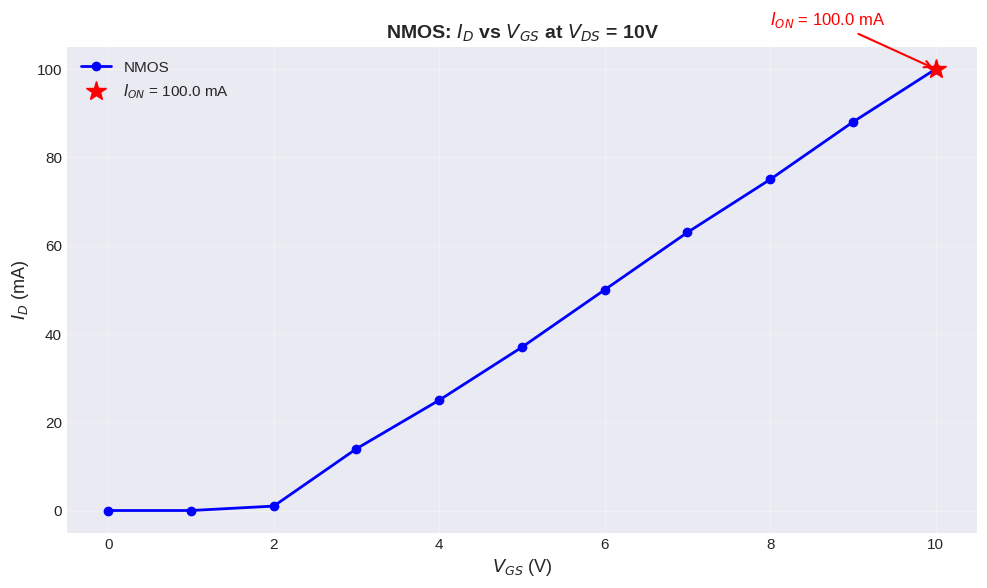
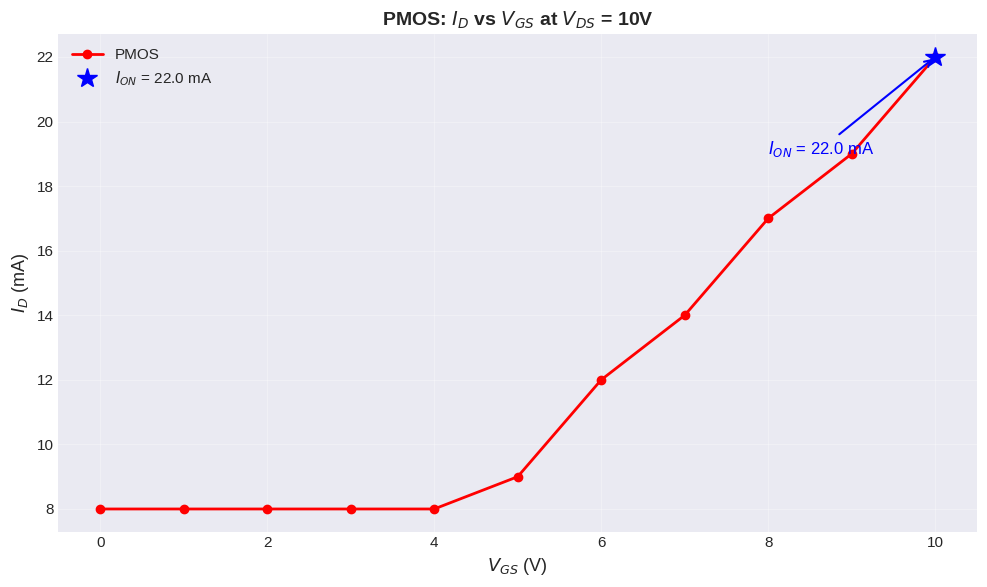
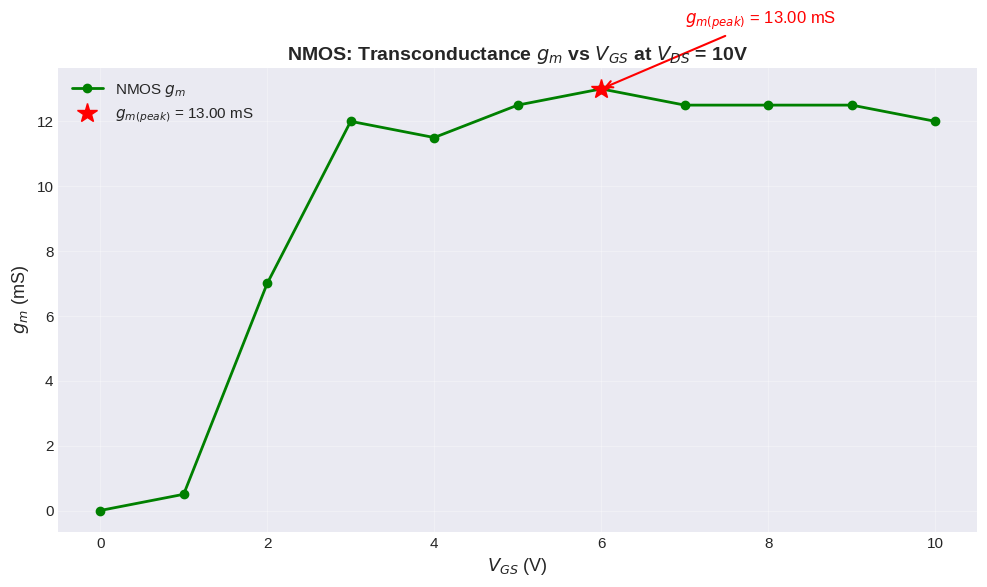
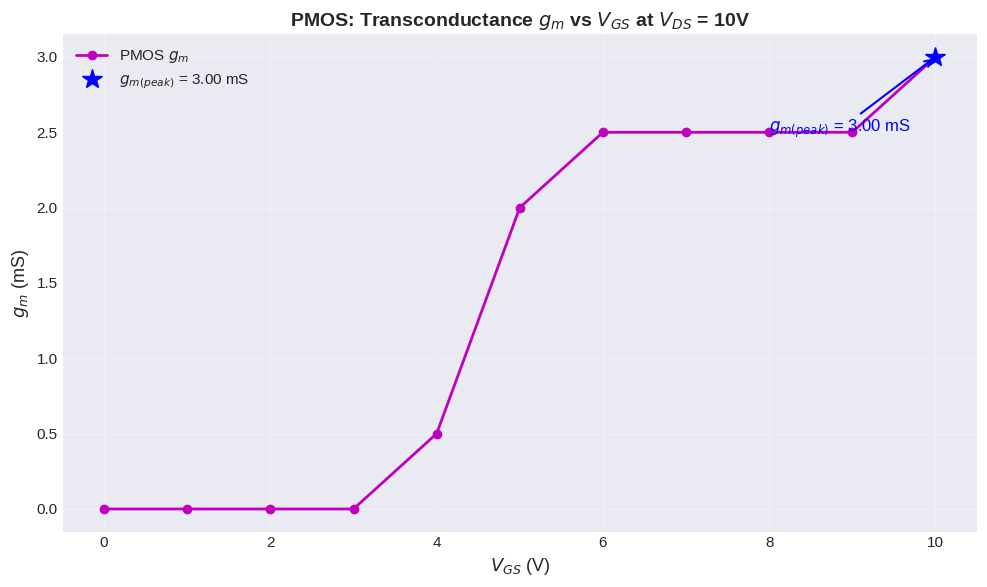
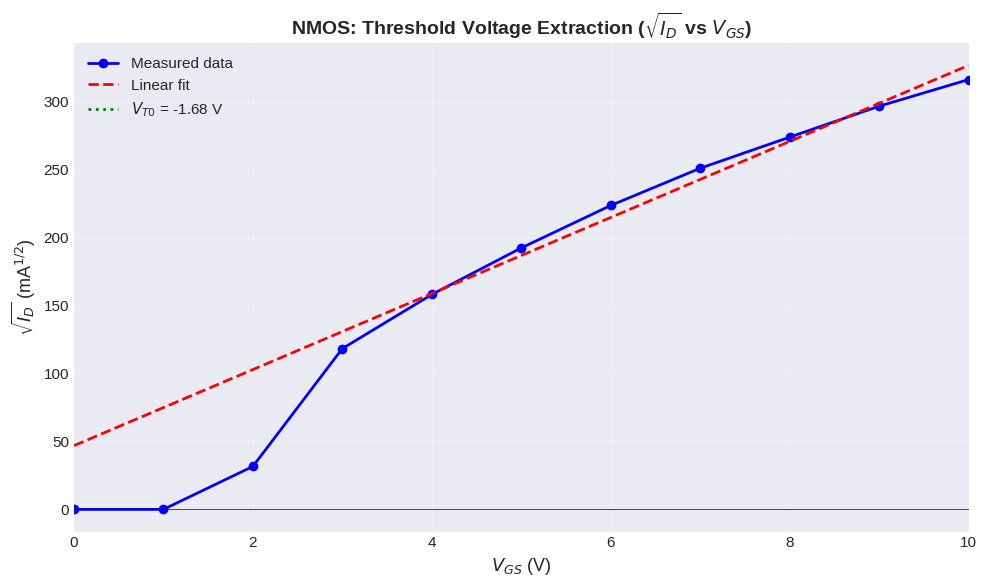
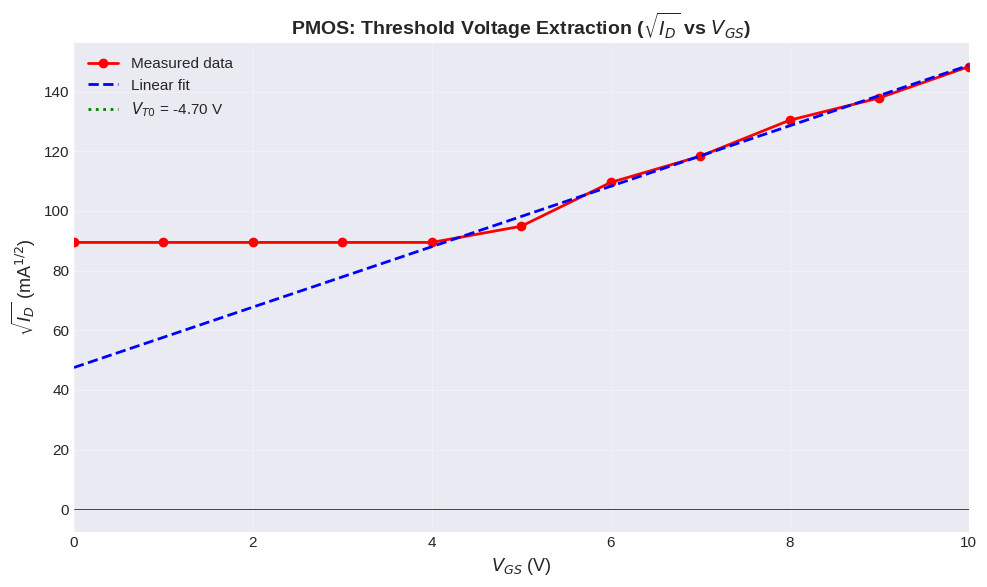
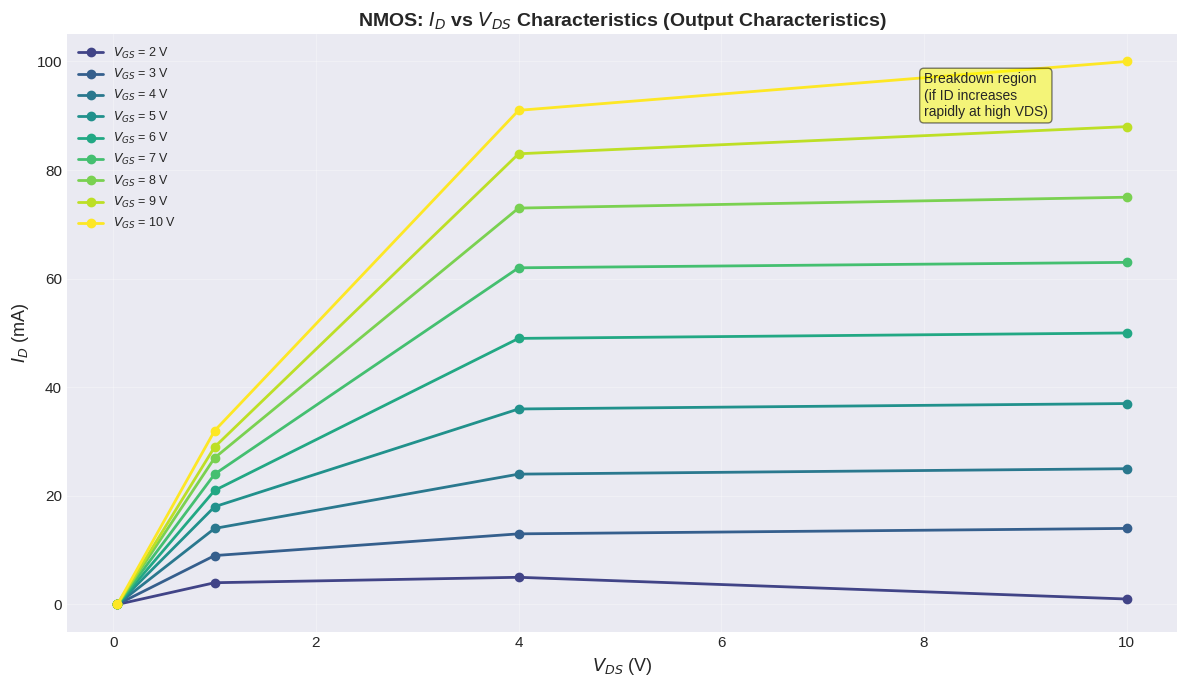
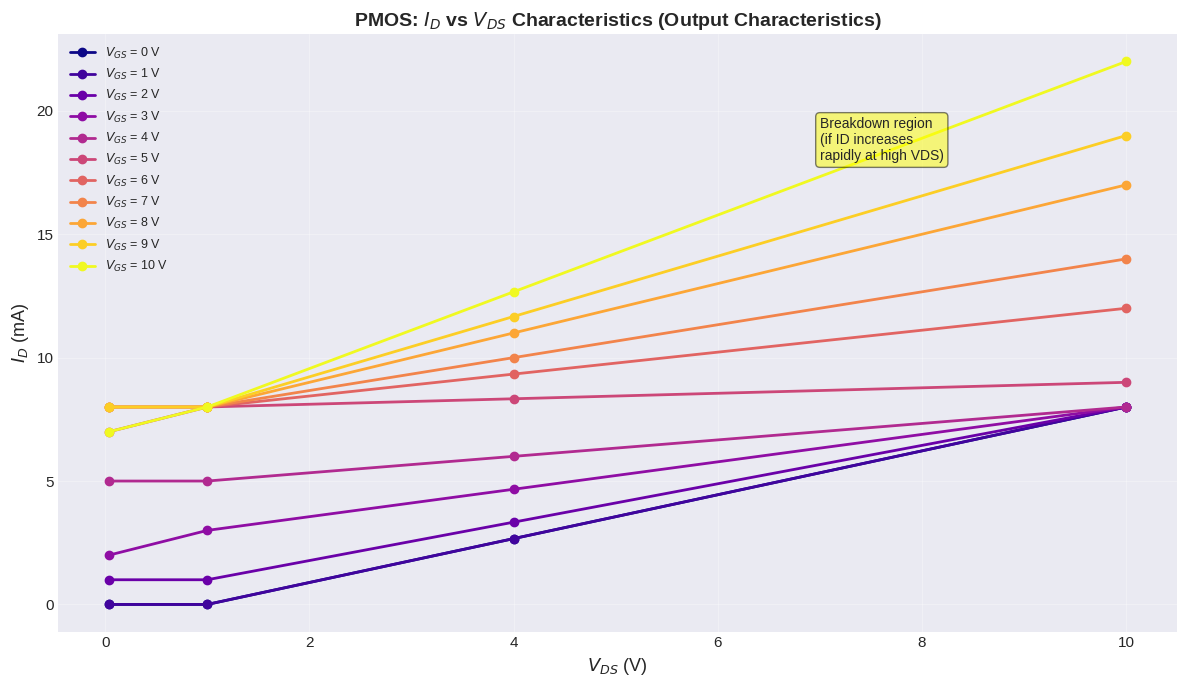
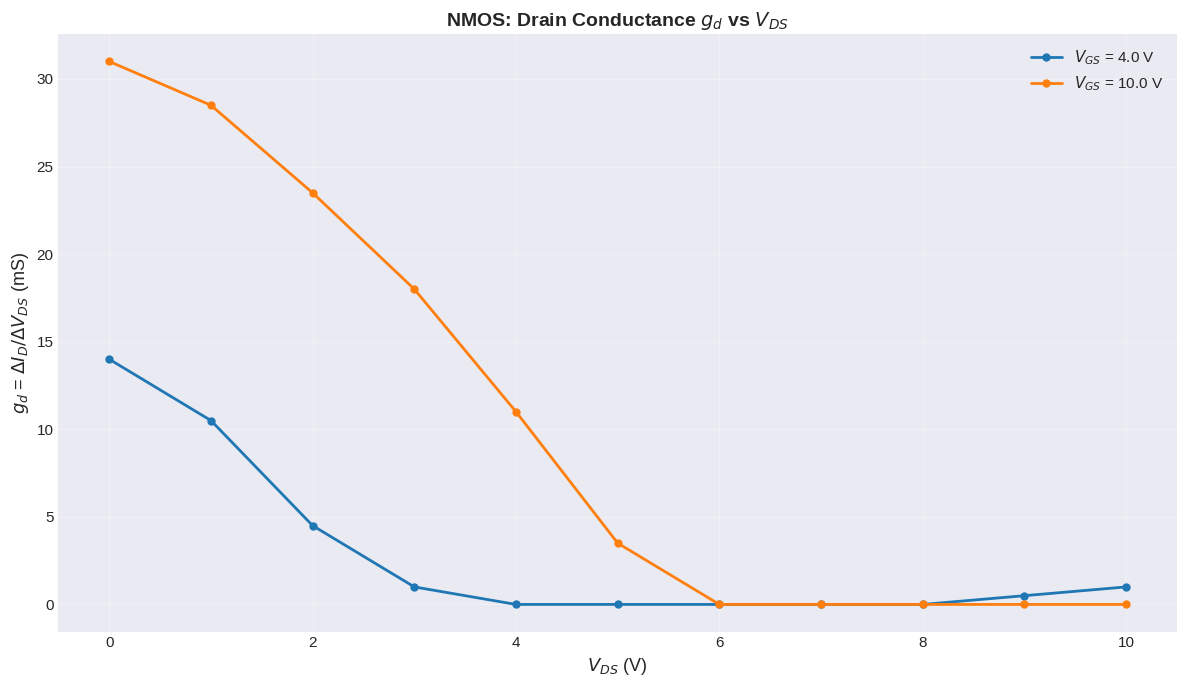
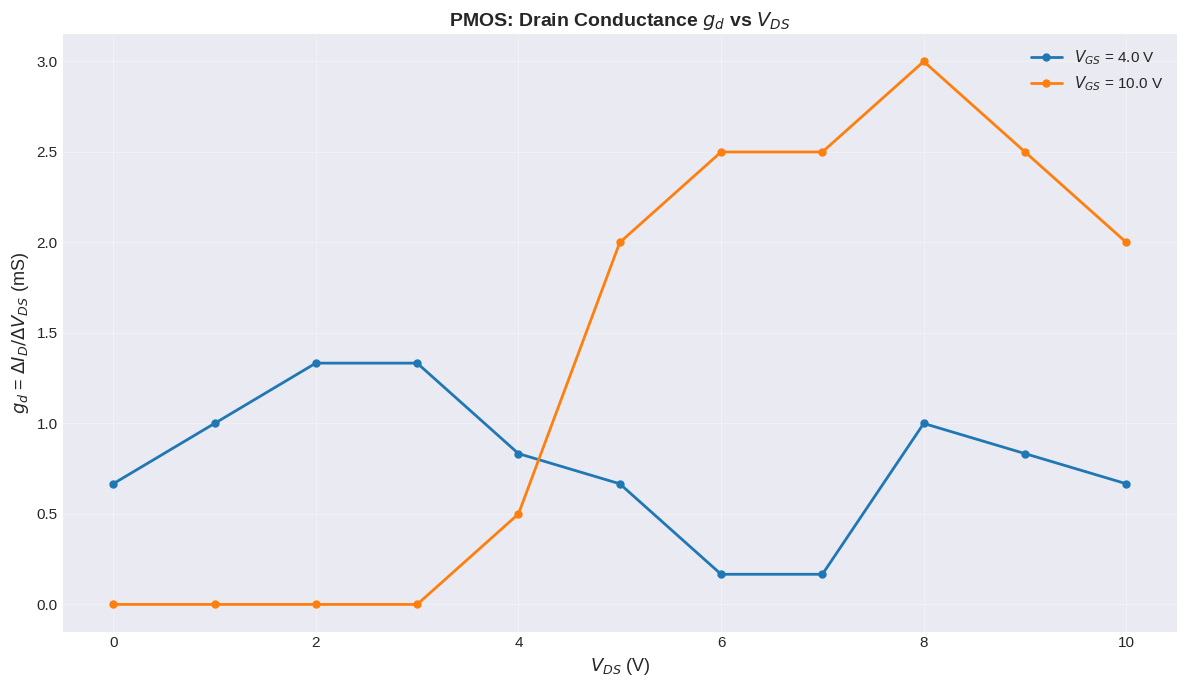

Here is the Python script that generated these plots, in order:
import numpy as np
import matplotlib.pyplot as plt
from scipy.interpolate import interp1d

# Set plot style
plt.style.use('seaborn-v0_8-darkgrid')
plt.rcParams['figure.figsize'] = (10, 6)
plt.rcParams['font.size'] = 11

# NMOS Part 2: ID vs VDS for different VGS values (in Amperes)
VGS_values_nmos = np.array([0, 1, 2, 3, 4, 5, 6, 7, 8, 9, 10])
VDS_values_nmos = np.array([0.04, 1, 4, 10])

# ID values in Amperes (columns: Vds=0.04, 1, 4, 10)
ID_nmos_part2 = np.array([
    [0, 0, 0, 0],      # VGS=0
    [0, 0, 0, 0],      # VGS=1
    [0, 0.004, 0.005, 0.001],  # VGS=2
    [0, 0.009, 0.013, 0.014],  # VGS=3
    [0, 0.014, 0.024, 0.025],  # VGS=4
    [0, 0.018, 0.036, 0.037],  # VGS=5
    [0, 0.021, 0.049, 0.050],  # VGS=6
    [0, 0.024, 0.062, 0.063],  # VGS=7
    [0, 0.027, 0.073, 0.075],  # VGS=8
    [0, 0.029, 0.083, 0.088],  # VGS=9
    [0, 0.032, 0.091, 0.100],  # VGS=10
])

# NMOS Part 3: ID vs VGS for different VDS values
VDS_values_nmos_part3 = np.array([0, 1, 2, 3, 4, 5, 6, 7, 8, 9, 10])
VGS_values_nmos_part3 = np.array([0.4, 1, 4, 10])

ID_nmos_part3 = np.array([
    [0, 0, 0, 0],          # Vds=0
    [0, 0, 0.014, 0.031],  # Vds=1
    [0, 0, 0.021, 0.057],  # Vds=2
    [0, 0, 0.023, 0.078],  # Vds=3
    [0, 0, 0.023, 0.093],  # Vds=4
    [0, 0, 0.023, 0.100],  # Vds=5
    [0, 0, 0.023, 0.100],  # Vds=6
    [0, 0, 0.023, 0.100],  # Vds=7
    [0, 0, 0.023, 0.100],  # Vds=8
    [0, 0, 0.023, 0.100],  # Vds=9
    [0, 0, 0.024, 0.100],  # Vds=10
])

print("NMOS data loaded successfully")
print(f"ID at VDS=10V: {ID_nmos_part2[:, 3]}")

# PMOS Part 2: ID vs VDS for different VGS values
VGS_values_pmos = np.array([0, 1, 2, 3, 4, 5, 6, 7, 8, 9, 10])
VDS_values_pmos = np.array([0.04, 1, 4, 10])

# PMOS data with interpolated VDS=4V column
# Interpolating between VDS=1V and VDS=10V for missing VDS=4V data
ID_pmos_vds_004 = np.array([0, 0, 0.001, 0.002, 0.005, 0.007, 0.008, 0.008, 0.008, 0.008, 0.007])
ID_pmos_vds_1 = np.array([0, 0, 0.001, 0.003, 0.005, 0.008, 0.008, 0.008, 0.008, 0.008, 0.008])
ID_pmos_vds_10 = np.array([0.008, 0.008, 0.008, 0.008, 0.008, 0.009, 0.012, 0.014, 0.017, 0.019, 0.022])

# Linear interpolation for VDS=4V (weighted average)
# VDS=4 is between 1 and 10, so weight: (4-1)/(10-1) = 3/9 = 1/3
ID_pmos_vds_4 = ID_pmos_vds_1 * (2/3) + ID_pmos_vds_10 * (1/3)

ID_pmos_part2 = np.column_stack([ID_pmos_vds_004, ID_pmos_vds_1, ID_pmos_vds_4, ID_pmos_vds_10])

print("PMOS Part 2 data with interpolated VDS=4V:")
print(f"VDS=4V values: {ID_pmos_vds_4}")

# PMOS Part 3: ID vs VGS for different VDS values
VDS_values_pmos_part3 = np.array([0, 1, 2, 3, 4, 5, 6, 7, 8, 9, 10])
VGS_values_pmos_part3 = np.array([0.4, 1, 4, 10])

# Similarly interpolate VGS=4V column for Part 3
ID_pmos_part3_vgs04 = np.array([0, 0, 0.001, 0.003, 0.005, 0.006, 0.007, 0.007, 0.007, 0.007, 0.007])
ID_pmos_part3_vgs1 = np.array([0, 0.001, 0.003, 0.005, 0.007, 0.007, 0.007, 0.005, 0.005, 0.005, 0.005])
ID_pmos_part3_vgs10 = np.array([0.008, 0.008, 0.008, 0.008, 0.008, 0.009, 0.012, 0.014, 0.017, 0.020, 0.022])

# Interpolate VGS=4V
ID_pmos_part3_vgs4 = ID_pmos_part3_vgs1 * (2/3) + ID_pmos_part3_vgs10 * (1/3)

ID_pmos_part3 = np.column_stack([ID_pmos_part3_vgs04, ID_pmos_part3_vgs1, ID_pmos_part3_vgs4, ID_pmos_part3_vgs10])

print("\nPMOS data loaded successfully with interpolated values")

# Extract ID at VDS=10V for NMOS
ID_at_VDS10_nmos = ID_nmos_part2[:, 3]  # Last column (VDS=10V)
ION_nmos = np.max(ID_at_VDS10_nmos)  # Maximum current = ION
ION_VGS_nmos = VGS_values_nmos[np.argmax(ID_at_VDS10_nmos)]

plt.figure(figsize=(10, 6))
plt.plot(VGS_values_nmos, ID_at_VDS10_nmos * 1000, 'b-o', linewidth=2, markersize=6, label='NMOS')
plt.plot(ION_VGS_nmos, ION_nmos * 1000, 'r*', markersize=15, label=f'$I_{{ON}}$ = {ION_nmos*1000:.1f} mA')

# Add annotation
plt.annotate(f'$I_{{ON}}$ = {ION_nmos*1000:.1f} mA', 
             xy=(ION_VGS_nmos, ION_nmos*1000), 
             xytext=(ION_VGS_nmos-2, ION_nmos*1000+10),
             arrowprops=dict(arrowstyle='->', color='red', lw=1.5),
             fontsize=12, color='red')

plt.xlabel('$V_{GS}$ (V)', fontsize=13)
plt.ylabel('$I_D$ (mA)', fontsize=13)
plt.title('NMOS: $I_D$ vs $V_{GS}$ at $V_{DS}$ = 10V', fontsize=14, fontweight='bold')
plt.grid(True, alpha=0.3)
plt.legend(fontsize=11)
plt.tight_layout()
plt.show()

print(f"NMOS ION = {ION_nmos*1000:.3f} mA at VGS = {ION_VGS_nmos} V")

# Extract ID at VDS=10V for PMOS
ID_at_VDS10_pmos = ID_pmos_part2[:, 3]  # Last column (VDS=10V)
ION_pmos = np.max(ID_at_VDS10_pmos)  # Maximum current = ION
ION_VGS_pmos = VGS_values_pmos[np.argmax(ID_at_VDS10_pmos)]

plt.figure(figsize=(10, 6))
plt.plot(VGS_values_pmos, ID_at_VDS10_pmos * 1000, 'r-o', linewidth=2, markersize=6, label='PMOS')
plt.plot(ION_VGS_pmos, ION_pmos * 1000, 'b*', markersize=15, label=f'$I_{{ON}}$ = {ION_pmos*1000:.1f} mA')

# Add annotation
plt.annotate(f'$I_{{ON}}$ = {ION_pmos*1000:.1f} mA', 
             xy=(ION_VGS_pmos, ION_pmos*1000), 
             xytext=(ION_VGS_pmos-2, ION_pmos*1000-3),
             arrowprops=dict(arrowstyle='->', color='blue', lw=1.5),
             fontsize=12, color='blue')

plt.xlabel('$V_{GS}$ (V)', fontsize=13)
plt.ylabel('$I_D$ (mA)', fontsize=13)
plt.title('PMOS: $I_D$ vs $V_{GS}$ at $V_{DS}$ = 10V', fontsize=14, fontweight='bold')
plt.grid(True, alpha=0.3)
plt.legend(fontsize=11)
plt.tight_layout()
plt.show()

print(f"PMOS ION = {ION_pmos*1000:.3f} mA at VGS = {ION_VGS_pmos} V")

# Calculate transconductance gm = ΔID/ΔVGS for NMOS
gm_nmos = np.gradient(ID_at_VDS10_nmos, VGS_values_nmos)
gm_peak_nmos = np.max(gm_nmos)
gm_peak_VGS_nmos = VGS_values_nmos[np.argmax(gm_nmos)]

plt.figure(figsize=(10, 6))
plt.plot(VGS_values_nmos, gm_nmos * 1000, 'g-o', linewidth=2, markersize=6, label='NMOS $g_m$')
plt.plot(gm_peak_VGS_nmos, gm_peak_nmos * 1000, 'r*', markersize=15, 
         label=f'$g_{{m(peak)}}$ = {gm_peak_nmos*1000:.2f} mS')

# Add annotation
plt.annotate(f'$g_{{m(peak)}}$ = {gm_peak_nmos*1000:.2f} mS', 
             xy=(gm_peak_VGS_nmos, gm_peak_nmos*1000), 
             xytext=(gm_peak_VGS_nmos+1, gm_peak_nmos*1000+2),
             arrowprops=dict(arrowstyle='->', color='red', lw=1.5),
             fontsize=12, color='red')

plt.xlabel('$V_{GS}$ (V)', fontsize=13)
plt.ylabel('$g_m$ (mS)', fontsize=13)
plt.title('NMOS: Transconductance $g_m$ vs $V_{GS}$ at $V_{DS}$ = 10V', fontsize=14, fontweight='bold')
plt.grid(True, alpha=0.3)
plt.legend(fontsize=11)
plt.tight_layout()
plt.show()

print(f"NMOS gm(peak) = {gm_peak_nmos*1000:.3f} mS at VGS = {gm_peak_VGS_nmos} V")

# Calculate transconductance gm = ΔID/ΔVGS for PMOS
gm_pmos = np.gradient(ID_at_VDS10_pmos, VGS_values_pmos)
gm_peak_pmos = np.max(gm_pmos)
gm_peak_VGS_pmos = VGS_values_pmos[np.argmax(gm_pmos)]

plt.figure(figsize=(10, 6))
plt.plot(VGS_values_pmos, gm_pmos * 1000, 'm-o', linewidth=2, markersize=6, label='PMOS $g_m$')
plt.plot(gm_peak_VGS_pmos, gm_peak_pmos * 1000, 'b*', markersize=15, 
         label=f'$g_{{m(peak)}}$ = {gm_peak_pmos*1000:.2f} mS')

# Add annotation
plt.annotate(f'$g_{{m(peak)}}$ = {gm_peak_pmos*1000:.2f} mS', 
             xy=(gm_peak_VGS_pmos, gm_peak_pmos*1000), 
             xytext=(gm_peak_VGS_pmos-2, gm_peak_pmos*1000-0.5),
             arrowprops=dict(arrowstyle='->', color='blue', lw=1.5),
             fontsize=12, color='blue')

plt.xlabel('$V_{GS}$ (V)', fontsize=13)
plt.ylabel('$g_m$ (mS)', fontsize=13)
plt.title('PMOS: Transconductance $g_m$ vs $V_{GS}$ at $V_{DS}$ = 10V', fontsize=14, fontweight='bold')
plt.grid(True, alpha=0.3)
plt.legend(fontsize=11)
plt.tight_layout()
plt.show()

print(f"PMOS gm(peak) = {gm_peak_pmos*1000:.3f} mS at VGS = {gm_peak_VGS_pmos} V")

# Method 1: Linear extrapolation in saturation region
# Using sqrt(ID) vs VGS in saturation region (VDS=10V)

# Select points where device is in saturation (VGS > Vth, ID increasing)
# From data, current starts flowing around VGS=2-3V
sat_indices_nmos = (VGS_values_nmos >= 3) & (VGS_values_nmos <= 10)
VGS_sat_nmos = VGS_values_nmos[sat_indices_nmos]
ID_sat_nmos = ID_at_VDS10_nmos[sat_indices_nmos]

# Linear fit of sqrt(ID) vs VGS
sqrt_ID_sat_nmos = np.sqrt(ID_sat_nmos)
coeffs_nmos = np.polyfit(VGS_sat_nmos, sqrt_ID_sat_nmos, 1)
VT0_nmos = -coeffs_nmos[1] / coeffs_nmos[0]  # x-intercept

# Plot
plt.figure(figsize=(10, 6))
plt.plot(VGS_values_nmos, np.sqrt(ID_at_VDS10_nmos) * 1000, 'bo-', linewidth=2, markersize=6, label='Measured data')
VGS_fit = np.linspace(0, 10, 100)
sqrt_ID_fit = coeffs_nmos[0] * VGS_fit + coeffs_nmos[1]
plt.plot(VGS_fit, sqrt_ID_fit * 1000, 'r--', linewidth=2, label='Linear fit')
plt.axvline(VT0_nmos, color='g', linestyle=':', linewidth=2, label=f'$V_{{T0}}$ = {VT0_nmos:.2f} V')
plt.axhline(0, color='k', linestyle='-', linewidth=0.5)

plt.xlabel('$V_{GS}$ (V)', fontsize=13)
plt.ylabel('$\sqrt{I_D}$ (mA$^{1/2}$)', fontsize=13)
plt.title('NMOS: Threshold Voltage Extraction ($\sqrt{I_D}$ vs $V_{GS}$)', fontsize=14, fontweight='bold')
plt.grid(True, alpha=0.3)
plt.legend(fontsize=11)
plt.xlim(0, 10)
plt.tight_layout()
plt.show()

print(f"\nNMOS Threshold Voltage VT0 = {VT0_nmos:.3f} V")

# For PMOS, select saturation region
sat_indices_pmos = (VGS_values_pmos >= 4) & (VGS_values_pmos <= 10)
VGS_sat_pmos = VGS_values_pmos[sat_indices_pmos]
ID_sat_pmos = ID_at_VDS10_pmos[sat_indices_pmos]

# Linear fit of sqrt(ID) vs VGS
sqrt_ID_sat_pmos = np.sqrt(ID_sat_pmos)
coeffs_pmos = np.polyfit(VGS_sat_pmos, sqrt_ID_sat_pmos, 1)
VT0_pmos = -coeffs_pmos[1] / coeffs_pmos[0]  # x-intercept

# Plot
plt.figure(figsize=(10, 6))
plt.plot(VGS_values_pmos, np.sqrt(ID_at_VDS10_pmos) * 1000, 'ro-', linewidth=2, markersize=6, label='Measured data')
VGS_fit_pmos = np.linspace(0, 10, 100)
sqrt_ID_fit_pmos = coeffs_pmos[0] * VGS_fit_pmos + coeffs_pmos[1]
plt.plot(VGS_fit_pmos, sqrt_ID_fit_pmos * 1000, 'b--', linewidth=2, label='Linear fit')
plt.axvline(VT0_pmos, color='g', linestyle=':', linewidth=2, label=f'$V_{{T0}}$ = {VT0_pmos:.2f} V')
plt.axhline(0, color='k', linestyle='-', linewidth=0.5)

plt.xlabel('$V_{GS}$ (V)', fontsize=13)
plt.ylabel('$\sqrt{I_D}$ (mA$^{1/2}$)', fontsize=13)
plt.title('PMOS: Threshold Voltage Extraction ($\sqrt{I_D}$ vs $V_{GS}$)', fontsize=14, fontweight='bold')
plt.grid(True, alpha=0.3)
plt.legend(fontsize=11)
plt.xlim(0, 10)
plt.tight_layout()
plt.show()

print(f"\nPMOS Threshold Voltage VT0 = {VT0_pmos:.3f} V")

# Plot ID vs VDS for different VGS values (NMOS)
plt.figure(figsize=(12, 7))

# Plot each VGS curve
colors = plt.cm.viridis(np.linspace(0, 1, len(VGS_values_nmos)))
for i, vgs in enumerate(VGS_values_nmos):
    if np.max(ID_nmos_part2[i, :]) > 0.001:  # Only plot if current is significant
        plt.plot(VDS_values_nmos, ID_nmos_part2[i, :] * 1000, 'o-', 
                linewidth=2, markersize=6, color=colors[i], label=f'$V_{{GS}}$ = {vgs} V')

# Add note about breakdown region
plt.text(8, 90, 'Breakdown region\n(if ID increases\nrapidly at high VDS)', 
         bbox=dict(boxstyle='round', facecolor='yellow', alpha=0.5), fontsize=10)

plt.xlabel('$V_{DS}$ (V)', fontsize=13)
plt.ylabel('$I_D$ (mA)', fontsize=13)
plt.title('NMOS: $I_D$ vs $V_{DS}$ Characteristics (Output Characteristics)', fontsize=14, fontweight='bold')
plt.grid(True, alpha=0.3)
plt.legend(fontsize=9, loc='upper left')
plt.tight_layout()
plt.show()

print("Note: Breakdown typically occurs at high VDS where ID increases sharply.")
print("From the data, no clear breakdown is observed up to VDS=10V.")
print("Part 4 mentions VDS=14.25V - this might be near breakdown voltage.")

# Plot ID vs VDS for different VGS values (PMOS)
plt.figure(figsize=(12, 7))

# Plot each VGS curve
colors = plt.cm.plasma(np.linspace(0, 1, len(VGS_values_pmos)))
for i, vgs in enumerate(VGS_values_pmos):
    if np.max(ID_pmos_part2[i, :]) > 0.001:  # Only plot if current is significant
        plt.plot(VDS_values_pmos, ID_pmos_part2[i, :] * 1000, 'o-', 
                linewidth=2, markersize=6, color=colors[i], label=f'$V_{{GS}}$ = {vgs} V')

# Add note about breakdown region
plt.text(7, 18, 'Breakdown region\n(if ID increases\nrapidly at high VDS)', 
         bbox=dict(boxstyle='round', facecolor='yellow', alpha=0.5), fontsize=10)

plt.xlabel('$V_{DS}$ (V)', fontsize=13)
plt.ylabel('$I_D$ (mA)', fontsize=13)
plt.title('PMOS: $I_D$ vs $V_{DS}$ Characteristics (Output Characteristics)', fontsize=14, fontweight='bold')
plt.grid(True, alpha=0.3)
plt.legend(fontsize=9, loc='upper left')
plt.tight_layout()
plt.show()

print("Note: PMOS shows increasing current at higher VDS values for higher VGS.")
print("This could indicate approaching breakdown or strong channel-length modulation.")

# Calculate drain conductance gd = ΔID/ΔVDS for different VGS values (NMOS)
# Using data from Part 3 where we have VDS sweep at different VGS

plt.figure(figsize=(12, 7))

lambda_values_nmos = []

for i, vgs in enumerate(VGS_values_nmos_part3):
    ID_curve = ID_nmos_part3[:, i]
    gd = np.gradient(ID_curve, VDS_values_nmos_part3)
    
    if vgs >= 4:  # Only for strong inversion
        plt.plot(VDS_values_nmos_part3, gd * 1000, 'o-', linewidth=2, markersize=5, 
                label=f'$V_{{GS}}$ = {vgs} V')
        
        # Extract λ from saturation region (VDS > VGS - Vth)
        # In saturation: ID ≈ K(VGS-Vth)²(1 + λVDS)
        # gd = dID/dVDS ≈ K(VGS-Vth)² * λ
        # λ ≈ gd / ID (in saturation)
        
        sat_region = VDS_values_nmos_part3 >= 5
        if np.sum(sat_region) > 0:
            gd_sat = np.mean(gd[sat_region])
            ID_sat = np.mean(ID_curve[sat_region])
            if ID_sat > 0.001:
                lambda_val = gd_sat / ID_sat
                lambda_values_nmos.append(lambda_val)
                print(f"VGS={vgs}V: λ ≈ {lambda_val:.4f} V⁻¹")

plt.xlabel('$V_{DS}$ (V)', fontsize=13)
plt.ylabel('$g_d$ = $\Delta I_D / \Delta V_{DS}$ (mS)', fontsize=13)
plt.title('NMOS: Drain Conductance $g_d$ vs $V_{DS}$', fontsize=14, fontweight='bold')
plt.grid(True, alpha=0.3)
plt.legend(fontsize=11)
plt.tight_layout()
plt.show()

if lambda_values_nmos:
    lambda_avg_nmos = np.mean(lambda_values_nmos)
    print(f"\nNMOS Average λ = {lambda_avg_nmos:.4f} V⁻¹")
    print(f"Channel-length modulation: 1/λ = {1/lambda_avg_nmos:.2f} V (Early voltage)")

# Calculate drain conductance gd = ΔID/ΔVDS for different VGS values (PMOS)

plt.figure(figsize=(12, 7))

lambda_values_pmos = []

for i, vgs in enumerate(VGS_values_pmos_part3):
    ID_curve = ID_pmos_part3[:, i]
    gd = np.gradient(ID_curve, VDS_values_pmos_part3)
    
    if vgs >= 4:  # Only for strong inversion
        plt.plot(VDS_values_pmos_part3, gd * 1000, 'o-', linewidth=2, markersize=5, 
                label=f'$V_{{GS}}$ = {vgs} V')
        
        # Extract λ from saturation region
        sat_region = VDS_values_pmos_part3 >= 5
        if np.sum(sat_region) > 0:
            gd_sat = np.mean(gd[sat_region])
            ID_sat = np.mean(ID_curve[sat_region])
            if ID_sat > 0.001:
                lambda_val = gd_sat / ID_sat
                lambda_values_pmos.append(lambda_val)
                print(f"VGS={vgs}V: λ ≈ {lambda_val:.4f} V⁻¹")

plt.xlabel('$V_{DS}$ (V)', fontsize=13)
plt.ylabel('$g_d$ = $\Delta I_D / \Delta V_{DS}$ (mS)', fontsize=13)
plt.title('PMOS: Drain Conductance $g_d$ vs $V_{DS}$', fontsize=14, fontweight='bold')
plt.grid(True, alpha=0.3)
plt.legend(fontsize=11)
plt.tight_layout()
plt.show()

if lambda_values_pmos:
    lambda_avg_pmos = np.mean(lambda_values_pmos)
    print(f"\nPMOS Average λ = {lambda_avg_pmos:.4f} V⁻¹")
    print(f"Channel-length modulation: 1/λ = {1/lambda_avg_pmos:.2f} V (Early voltage)")

print("="*60)
print("ECE335 Lab 3 - MOSFET Characterization Results Summary")
print("="*60)
print("\n--- NMOS Transistor ---")
print(f"1. ION (at VDS=10V): {ION_nmos*1000:.3f} mA")
print(f"2. gm(peak): {gm_peak_nmos*1000:.3f} mS at VGS={gm_peak_VGS_nmos} V")
print(f"3. Threshold Voltage VT0: {VT0_nmos:.3f} V")
if lambda_values_nmos:
    print(f"4. Channel-length modulation λ: {lambda_avg_nmos:.4f} V⁻¹")
    print(f"   Early Voltage VA = 1/λ: {1/lambda_avg_nmos:.2f} V")

print("\n--- PMOS Transistor ---")
print(f"1. ION (at VDS=10V): {ION_pmos*1000:.3f} mA")
print(f"2. gm(peak): {gm_peak_pmos*1000:.3f} mS at VGS={gm_peak_VGS_pmos} V")
print(f"3. Threshold Voltage VT0: {VT0_pmos:.3f} V")
if lambda_values_pmos:
    print(f"4. Channel-length modulation λ: {lambda_avg_pmos:.4f} V⁻¹")
    print(f"   Early Voltage VA = 1/λ: {1/lambda_avg_pmos:.2f} V")

print("\n" + "="*60)
print("Note: PMOS VDS=4V data was interpolated from VDS=1V and VDS=10V")
print("="*60)